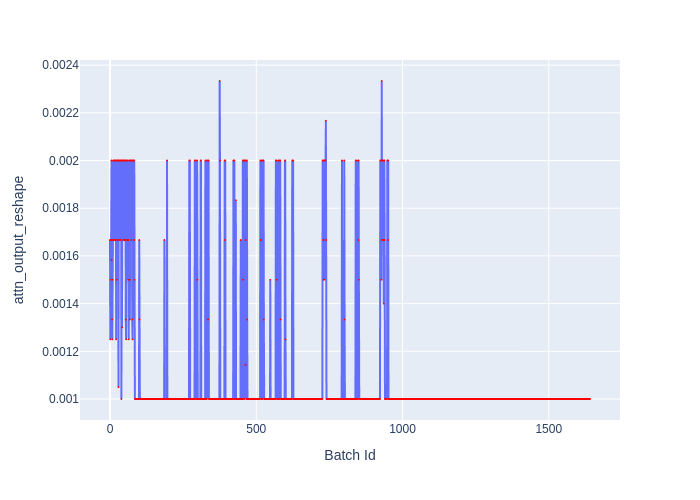

Data behind this chart, as committed beside it:
Batch Id, attn_output_reshape
0, 0.001667
1, 0.00125
2, 0.0015
3, 0.001667
4, 0.001667
5, 0.002
6, 0.001583
7, 0.001333
8, 0.00125
9, 0.0015
10, 0.001667
11, 0.002
12, 0.001667
13, 0.002
14, 0.002
15, 0.001667
16, 0.002
17, 0.002
18, 0.002
19, 0.001667
20, 0.002
21, 0.00125
22, 0.002
23, 0.0015
24, 0.002
25, 0.001667
26, 0.002
27, 0.001667
28, 0.002
29, 0.00105
30, 0.002
31, 0.002
32, 0.002
33, 0.001667
34, 0.002
35, 0.002
36, 0.002
37, 0.001667
38, 0.002
39, 0.001
40, 0.002
41, 0.0013
42, 0.002
43, 0.002
44, 0.002
45, 0.002
46, 0.001667
47, 0.001667
48, 0.002
49, 0.001667
50, 0.002
51, 0.002
52, 0.001667
53, 0.002
54, 0.001333
55, 0.00125
56, 0.002
57, 0.002
58, 0.001667
59, 0.002
... 1,582 more rows
